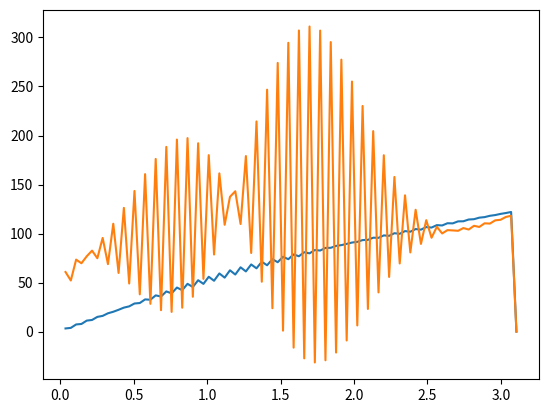

Python code for this plot:
#Date: 3 March 2024
#Author: Paige Doughman
#legendre_test2.py: Legendre functions for Visco. Heat. project

#Need to evaluate every "x-value" for every n-value

import numpy as __np
import scipy.special as __scisp
import matplotlib.pyplot as plt

#Finding the Legendre Polynomial in terms of cos(theta)
def Pn_cos(tha,n):
    x = __np.cos(tha)

    leg = __scisp.legendre(n)
    val = leg(x)

    return val


#First derivative of Legendre Poly. 
def dPndTheta_1(n,tha):
    #When n = 0 derivative formula would be undefined (solved by hand)
    if n == 0:
        value = 1

    #When n > 0 use general derivative formula
    else:
        #Solving for n = i and n = i - 1 polynomial values
        val1 = Pn_cos(tha,n)
        val2 = Pn_cos(tha,n-1)

        #Solving for the value of the first derivative of the Legendre Polynomial
        value = ( -(n/2) * __np.sin(2*tha) * val1 ) + ( n * __np.sin(tha) * val2 )

    return value


#Second derivative of Legendre Poly.
def dPndTheta_2(n,tha):
    #When n = 0 derivative formula would be undefined (solved by hand)
    if n == 0:
        value = 0

    #When n = 1 derivative formula would be undefined (solved by hand)
    elif n == 1:
        value = -0.25 * (-__np.cos(tha) + 9*__np.cos(3*tha))

    else:
        #Solving for n = i and n = i - 1 polynomial values
        val1 = Pn_cos(tha,n)
        val2 = Pn_cos(tha,n-1)

        #Solving for the value of second derivative of the Legendre Polynomial
        value = ( (-n/2) * ( 2*__np.cos(2*tha) * val1 + __np.sin(2*tha) * dPndTheta_1(n,tha) )
                + n * ( __np.cos(tha) * val2 + __np.sin(tha) * dPndTheta_1(n-1,tha)) )

    return value


#Graphing functions to test outputs
#Number of points
n = 85

#Creating array for theta values
#Step has n+2 so zeros are not hit for tan values
step = __np.pi / (n+2)
start = step
stop = __np.pi - step
tha = __np.arange(start,stop,step)

#Initializing
dP1_tot_n = 0
dP2_tot_n = 0

dP1_tot = __np.zeros_like(tha)
dP2_tot = __np.zeros_like(tha)


#Need to make separate loops for first derivative and second derivative (for testing purposes)
#Loop for all theta values
for i in range(0,n):
    #Loop for all n-values for each theta value
    for j in range(0,n):
        dP1 = dPndTheta_1(j,tha[i])
        dP1_tot_n += dP1

        if j == n-1:
            dP1_tot[i] = dP1_tot_n

#Look for all theta values
for i in range(0,n):
    #Loop for all n-values for each theta value
    for j in range(0,n):
        dP2 = dPndTheta_2(j,tha[i])
        dP2_tot_n += dP2

        if j == n-1:
            dP2_tot[i] = dP2_tot_n
        


plt.plot(tha,dP1_tot)
plt.plot(tha,dP2_tot)
plt.show()